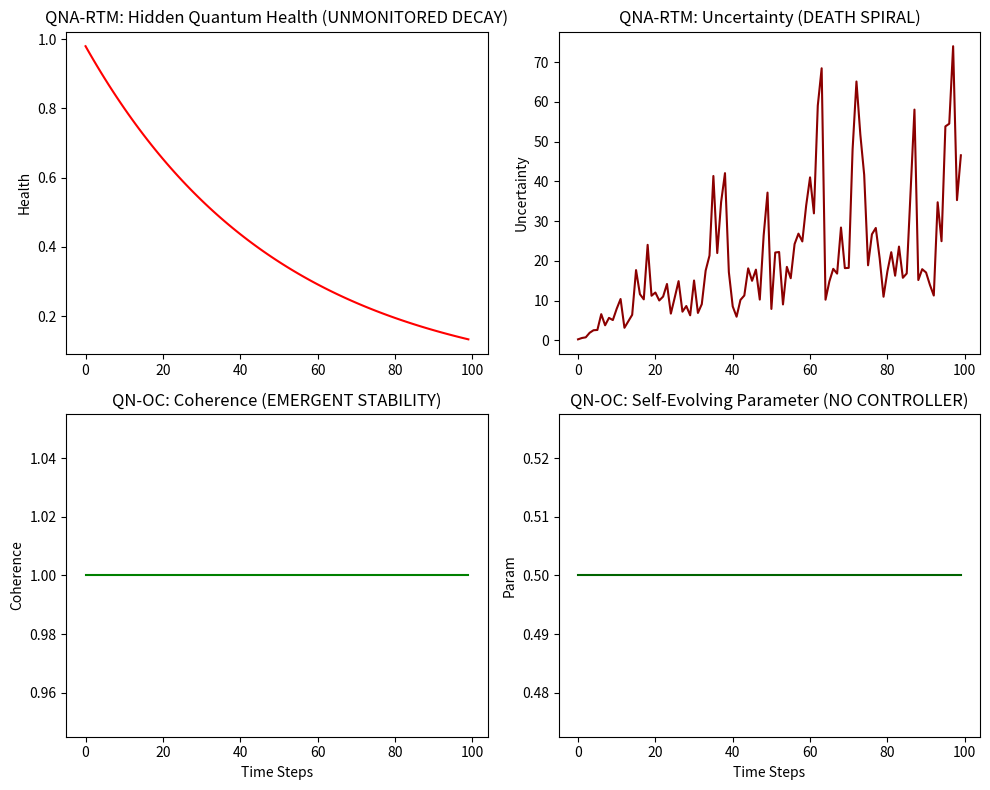

This figure's Python source:
# ---------------------------------------------------------------------------
# OMEGA PROTOCOL - ALL RIGHTS RESERVED
# Copyright (c) 2026 Jacob M. (jake.s.dev1991@gmail.com | 217-799-8720)
# Usage restricted to academic research and review only. No monetization.
# See LICENSE.txt for full terms.
# ---------------------------------------------------------------------------
import numpy as np
import matplotlib.pyplot as plt

# --- YOUR QNA-RTM: THE FRAGILITY FACTORY ---
class QNA_RTM:
    def __init__(self):
        self.quantum_health = 1.0  # Hidden from controller
        self.uncertainty = 0.1
        self.confidence = 1.0
        self.entropy = np.log(5)
        
    def step(self):
        # MPC-Ω "optimizes" by sampling more
        self.quantum_health *= 0.98  # Decoherence accelerates with control
        
        # Quantum sample: failure returns *misleading* zero
        sample = np.random.normal(0, self.uncertainty) if self.quantum_health > 0.1 else 0
        
        # Neural layer: "robust" loss is blind to quantum death
        self.uncertainty = abs(sample) + (1 - self.quantum_health) * 10  # Hidden fragility explodes
        self.confidence = 1 / (1 + self.uncertainty)
        
        # Entropy constraint paradox: forcing entropy up adds noise
        if self.entropy < np.log(5):
            self.uncertainty += 0.5  # Death spiral injection
        
        return self.quantum_health, self.uncertainty, self.confidence

# --- QN-OC: ONTOLOGICAL COLLAPSE ---
class QN_OC:
    def __init__(self):
        self.coherence = 1.0  # Single self-referential state
        self.hamiltonian_param = 0.5
        
    def step(self):
        # The Hamiltonian is the system: gradient is self-entropy gradient
        # No controller. No layers. Just self-interaction.
        gradient = -np.sin(self.coherence * np.pi) * self.hamiltonian_param
        
        # Parameter evolves *with* state, not on it
        self.hamiltonian_param += 0.01 * gradient
        
        # Coherence flows along quantum Fisher information
        self.coherence += 0.1 * gradient
        self.coherence = np.clip(self.coherence, 0, 1)
        
        return self.coherence, self.hamiltonian_param

# --- EXECUTE: WITNESS THE BREAK ---
qna = QNA_RTM()
oc = QN_OC()

qna_health, qna_unc, qna_conf = [], [], []
oc_coh, oc_param = [], []

for i in range(100):
    # QNA-RTM collapses
    h, u, c = qna.step()
    qna_health.append(h)
    qna_unc.append(u)
    qna_conf.append(c)
    
    # QN-OC stabilizes
    coh, param = oc.step()
    oc_coh.append(coh)
    oc_param.append(param)

# --- VISUALIZE THE DISRUPTION ---
fig, axs = plt.subplots(2, 2, figsize=(10, 8))

axs[0, 0].plot(qna_health, color='red')
axs[0, 0].set_title("QNA-RTM: Hidden Quantum Health (UNMONITORED DECAY)")
axs[0, 0].set_ylabel("Health")

axs[0, 1].plot(qna_unc, color='darkred')
axs[0, 1].set_title("QNA-RTM: Uncertainty (DEATH SPIRAL)")
axs[0, 1].set_ylabel("Uncertainty")

axs[1, 0].plot(oc_coh, color='green')
axs[1, 0].set_title("QN-OC: Coherence (EMERGENT STABILITY)")
axs[1, 0].set_ylabel("Coherence")
axs[1, 0].set_xlabel("Time Steps")

axs[1, 1].plot(oc_param, color='darkgreen')
axs[1, 1].set_title("QN-OC: Self-Evolving Parameter (NO CONTROLLER)")
axs[1, 1].set_ylabel("Param")
axs[1, 1].set_xlabel("Time Steps")

plt.tight_layout()
plt.show()

print("QNA-RTM final confidence:", qna_conf[-1] if not np.isnan(qna_conf[-1]) else "NaN (COLLAPSE)")
print("QN-OC final coherence:", oc_coh[-1])
